Run: headless pygame with SDL's dummy video driver; simulated clock (each Clock.tick advances the game by its frame time, no real sleeping); random seed 0; keys injected as events and as key.get_pressed() state; no mouse input; restart key R tapped at the start of phases 3 and 4.
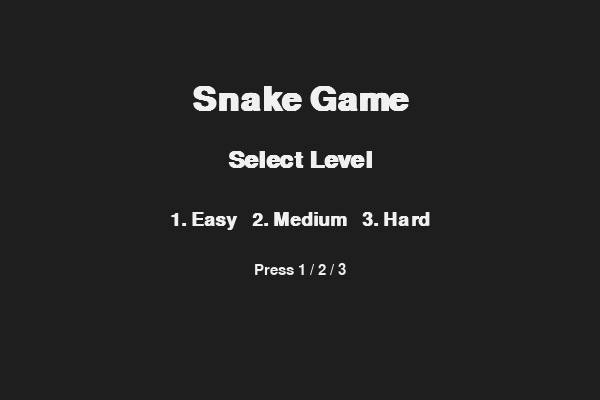
Frame 1 of 4 · flips 1–60 · no input
Frame 2 of 4 · flips 61–180 · tapped SPACE, RETURN · held RIGHT (→), D · screen unchanged from frame 1, image omitted
Frame 3 of 4 · flips 181–300 · tapped R · held DOWN (↓), S · screen unchanged from frame 2, image omitted
Frame 4 of 4 · flips 301–420 · tapped R · held LEFT (←), A, UP (↑), W · screen unchanged from frame 3, image omitted

The pygame program that drew these frames:

import pygame
import random
import sys

# --- Configuration ---
CELL = 20                # Size of each cell (pixels)
COLS, ROWS = 30, 20      # Grid size
WIDTH, HEIGHT = CELL * COLS, CELL * ROWS

# Colors (R, G, B)
SNAKE_COLOR = (17, 168, 79)
FOOD_COLOR = (219, 50, 54)
BG_COLOR = (30, 30, 30)
GRID_COLOR = (50, 50, 50)
TEXT_COLOR = (240, 240, 240)

# Directions
UP, DOWN, LEFT, RIGHT = (0, -1), (0, 1), (-1, 0), (1, 0)


# --- Snake Class ---
class Snake:
    def __init__(self):
        x, y = COLS // 2, ROWS // 2
        self.body = [(x, y), (x - 1, y), (x - 2, y)]
        self.dir = RIGHT
        self.grow = False

    def head(self):
        return self.body[0]

    def move(self):
        hx, hy = self.head()
        dx, dy = self.dir
        new_head = (hx + dx, hy + dy)
        self.body.insert(0, new_head)
        if not self.grow:
            self.body.pop()
        else:
            self.grow = False

    def change_dir(self, new_dir):
        opposite = (-self.dir[0], -self.dir[1])
        if new_dir != opposite:
            self.dir = new_dir


# --- Food Class ---
class Food:
    def __init__(self, snake_body):
        self.position = self.random_pos(snake_body)

    def random_pos(self, snake_body):
        choices = [(x, y) for x in range(COLS) for y in range(ROWS) if (x, y) not in snake_body]
        return random.choice(choices) if choices else None

    def respawn(self, snake_body):
        self.position = self.random_pos(snake_body)


# --- Drawing Functions ---
def draw_grid(surface):
    for x in range(0, WIDTH, CELL):
        pygame.draw.line(surface, GRID_COLOR, (x, 0), (x, HEIGHT))
    for y in range(0, HEIGHT, CELL):
        pygame.draw.line(surface, GRID_COLOR, (0, y), (WIDTH, y))


def draw_block(surface, pos, color):
    x, y = pos
    rect = pygame.Rect(x * CELL, y * CELL, CELL, CELL)
    pygame.draw.rect(surface, color, rect)


def draw_text_center(surface, text, size, y_offset=0, bold=True):
    font = pygame.font.SysFont("consolas", size, bold=bold)
    text_surf = font.render(text, True, TEXT_COLOR)
    rect = text_surf.get_rect(center=(WIDTH // 2, HEIGHT // 2 + y_offset))
    surface.blit(text_surf, rect)


# --- Main Game ---
def main():
    pygame.init()
    screen = pygame.display.set_mode((WIDTH, HEIGHT))
    pygame.display.set_caption("🐍 Snake Game - Levels")
    clock = pygame.time.Clock()
    font_small = pygame.font.SysFont("consolas", 20)

    # --- Level Selection ---
    level, FPS = None, 10
    while level is None:
        screen.fill(BG_COLOR)
        draw_text_center(screen, "Snake Game", 50, -100)
        draw_text_center(screen, "Select Level", 36, -40)
        draw_text_center(screen, "1. Easy   2. Medium   3. Hard", 28, 20)
        draw_text_center(screen, "Press 1 / 2 / 3", 22, 70, bold=False)
        pygame.display.flip()

        for event in pygame.event.get():
            if event.type == pygame.QUIT:
                pygame.quit()
                sys.exit()
            if event.type == pygame.KEYDOWN:
                if event.key == pygame.K_1:
                    level, FPS = 1, 8
                elif event.key == pygame.K_2:
                    level, FPS = 2, 12
                elif event.key == pygame.K_3:
                    level, FPS = 3, 18

    # --- Initialize Game ---
    snake = Snake()
    food = Food(snake.body)
    score, high_score, game_over = 0, 0, False
    running = True

    # --- Game Loop ---
    while running:
        clock.tick(FPS)
        for event in pygame.event.get():
            if event.type == pygame.QUIT:
                running = False
            if event.type == pygame.KEYDOWN:
                if event.key in (pygame.K_UP, pygame.K_w):
                    snake.change_dir(UP)
                elif event.key in (pygame.K_DOWN, pygame.K_s):
                    snake.change_dir(DOWN)
                elif event.key in (pygame.K_LEFT, pygame.K_a):
                    snake.change_dir(LEFT)
                elif event.key in (pygame.K_RIGHT, pygame.K_d):
                    snake.change_dir(RIGHT)
                elif event.key == pygame.K_r and game_over:
                    # Restart
                    snake = Snake()
                    food = Food(snake.body)
                    score, game_over = 0, False
                elif event.key == pygame.K_ESCAPE:
                    running = False

        if not game_over:
            snake.move()
            hx, hy = snake.head()

            # --- Rule 1: Collision with walls ---
            if hx < 0 or hx >= COLS or hy < 0 or hy >= ROWS:
                game_over = True

            # --- Rule 2: Collision with self ---
            elif snake.head() in snake.body[1:]:
                game_over = True

            # --- Rule 3: Food Eaten ---
            if food.position and snake.head() == food.position:
                snake.grow = True
                score += 1
                if score > high_score:
                    high_score = score
                food.respawn(snake.body)

        # --- Draw everything ---
        screen.fill(BG_COLOR)
        draw_grid(screen)

        # Food as square
        if food.position:
            draw_block(screen, food.position, FOOD_COLOR)

        # Snake as square
        for segment in snake.body:
            draw_block(screen, segment, SNAKE_COLOR)

        # Score & High Score Display
        score_surf = font_small.render(f"Score: {score}", True, TEXT_COLOR)
        high_score_surf = font_small.render(f"High Score: {high_score}", True, TEXT_COLOR)
        screen.blit(score_surf, (8, 8))
        screen.blit(high_score_surf, (8, 30))

        # Game Over Screen
        if game_over:
            draw_text_center(screen, "GAME OVER", 48, -20)
            draw_text_center(screen, "Press R to Restart or Esc to Quit", 22, 30, bold=False)

        pygame.display.flip()

    pygame.quit()
    sys.exit()


# --- Run the Game ---
if __name__ == "__main__":
    main()
